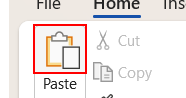
Workflow: Sequence3

Step 1: click on the element 'Paste' in window 'Healthbenefits - Word' (winword.exe)

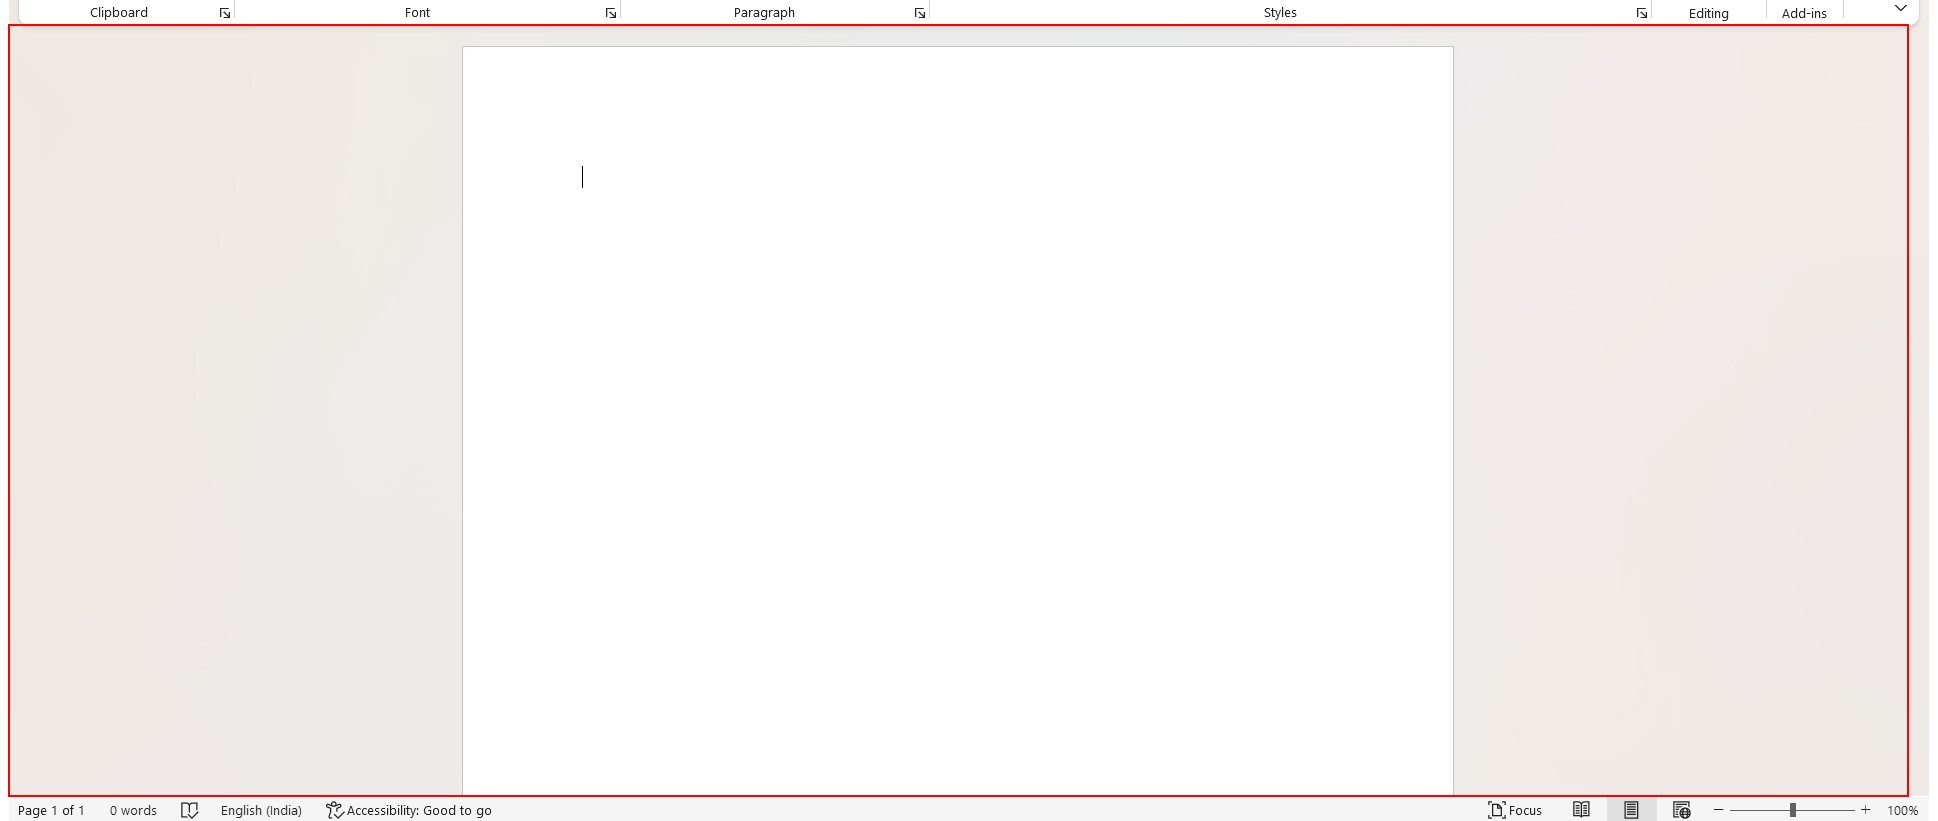
Step 2: type a value into the element 'Healthbenefits' in window 'Healthbenefits - Word' (winword.exe)